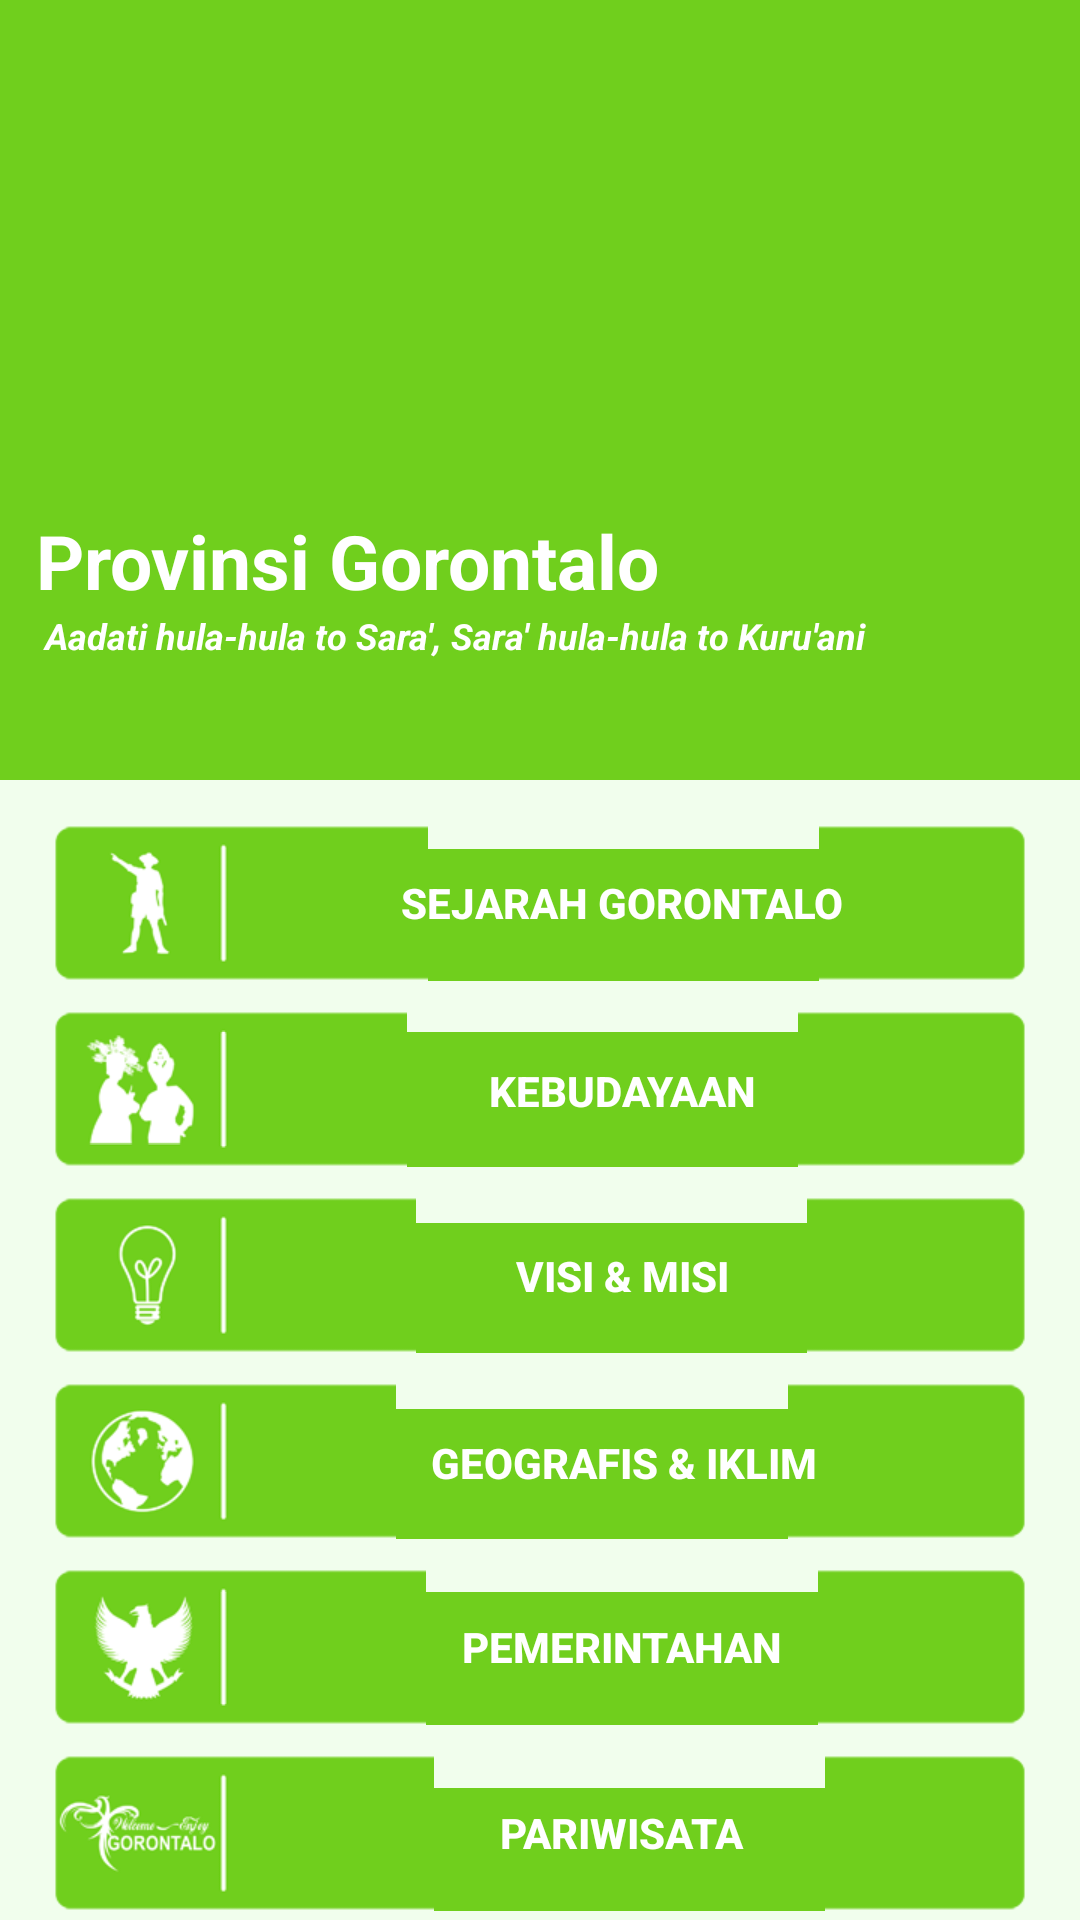

Android layout source for this screen:
<!-- AndroidManifest.xml: application theme AppTheme -->
<!-- res/layout/activity_main.xml -->
<?xml version="1.0" encoding="utf-8"?>
<android.support.design.widget.CoordinatorLayout xmlns:android="http://schemas.android.com/apk/res/android"
    xmlns:app="http://schemas.android.com/apk/res-auto"
    android:id="@+id/main_content"
    android:layout_width="match_parent"
    android:layout_height="match_parent"
    android:fitsSystemWindows="true"
    android:background="#f1feed">

    <android.support.design.widget.AppBarLayout
        android:id="@+id/MyAppbar"
        android:layout_width="match_parent"
        android:layout_height="260dp"
        android:fitsSystemWindows="true" >

    <android.support.design.widget.CollapsingToolbarLayout
        android:id="@+id/collapse_toolbar"
        android:layout_width="match_parent"
        android:layout_height="match_parent"
        app:layout_scrollFlags="scroll|exitUntilCollapsed"
        app:contentScrim="@color/colorPrimary"
        android:fitsSystemWindows="true"
        app:expandedTitleMarginStart="10dp"
        app:expandedTitleMarginEnd="10dp">
        <ImageView
            android:id="@+id/bgheader"
            android:layout_width="match_parent"
            android:layout_height="match_parent"
            android:fitsSystemWindows="true"
            android:background="@drawable/bgheader"
            app:layout_collapseMode="parallax" />
        <LinearLayout
            android:layout_width="match_parent"
            android:layout_height="match_parent"
            android:orientation="vertical"
            android:gravity="bottom"
            android:paddingBottom="0dp">
            <TextView
                android:layout_width="wrap_content"
                android:layout_height="wrap_content"
                android:text="Provinsi Gorontalo"
                android:layout_marginLeft="12dp"
                android:textStyle="bold"
                android:textColor="#ffffff"
                android:textSize="25dp"
                android:id="@+id/txtGorontalo"/>
            <TextView
                android:id="@+id/txtSemboyan"
                android:layout_width="wrap_content"
                android:layout_height="wrap_content"
                android:text=" Aadati hula-hula to Sara&apos;, Sara&apos; hula-hula to Kuru&apos;ani"
                android:layout_marginBottom="40dp"
                android:layout_marginLeft="12dp"
                android:textStyle="bold|italic"
                android:textColor="#ffffff"
                android:textSize="12dp" />
        </LinearLayout>
        <android.support.v7.widget.Toolbar
            android:id="@+id/MyToolbar"
            android:layout_width="match_parent"
            android:layout_height="?attr/actionBarSize"
            app:layout_collapseMode="pin"
            app:theme="@style/ThemeOverlay.AppCompat.Dark.ActionBar"
            app:popupTheme="@style/ThemeOverlay.AppCompat.Light"/>
    </android.support.design.widget.CollapsingToolbarLayout>

</android.support.design.widget.AppBarLayout>
    <android.support.v4.widget.NestedScrollView
        android:id="@+id/scroll"
        android:layout_width="match_parent"
        android:layout_height="match_parent"
        android:clipToPadding="false"
        app:layout_behavior="@string/appbar_scrolling_view_behavior">
    <LinearLayout
        android:layout_width="match_parent"
        android:layout_height="match_parent"
        android:orientation="vertical"
        android:layout_marginBottom="0dp">

        <LinearLayout
            android:orientation="vertical"
            android:layout_width="match_parent"
            android:layout_height="match_parent"
            android:layout_marginTop="10dp"
            android:layout_marginBottom="10dp"
            android:layout_marginLeft="10dp"
            android:layout_marginRight="10dp">

            <Button
                    android:layout_width="match_parent"
                    android:layout_height="wrap_content"
                    android:text="sejarah gorontalo"
                    android:id="@+id/btnSejarah"
                    android:textColor="#ffffff"
                    android:textStyle="bold"
                    android:background="@drawable/btn_sejarah"
                    android:layout_margin="5dp" />

            <Button
                android:layout_width="match_parent"
                android:layout_height="wrap_content"
                android:text="KEBUDAYAAN"
                android:id="@+id/btnKebudayaan"
                android:textStyle="bold"
                android:textColor="#ffffff"
                android:layout_gravity="center_horizontal"
                android:background="@drawable/btn_kebudayaan"
                android:layout_margin="5dp" />

            <Button
                android:layout_width="match_parent"
                android:layout_height="wrap_content"
                android:text="Visi &amp; Misi"
                android:id="@+id/btnVisi"
                android:background="@drawable/btn_visi"
                android:layout_marginTop="0dp"
                android:textColor="#ffffff"
                android:textStyle="bold"
                android:layout_margin="5dp" />

            <Button
                    android:layout_width="match_parent"
                    android:layout_height="wrap_content"
                    android:text="Geografis &amp; Iklim"
                    android:id="@+id/btnGeografis"
                    android:background="@drawable/btn_geografis"
                    android:textStyle="bold"
                    android:textColor="#ffffff"
                android:layout_margin="5dp" />

            <Button
                    android:layout_width="match_parent"
                    android:layout_height="wrap_content"
                    android:text="pemerintahan"
                    android:id="@+id/btnPemerintah"
                    android:textColor="#ffffff"
                    android:textStyle="bold"
                    android:background="@drawable/btn_pemerintahan"
                android:layout_margin="5dp" />

                <Button
                    android:layout_width="match_parent"
                    android:layout_height="wrap_content"
                    android:text="Pariwisata"
                    android:id="@+id/btnPariwisata"
                    android:background="@drawable/btn_pariwisata"
                    android:layout_gravity="center_horizontal"
                    android:textColor="#ffffff"
                    android:textStyle="bold"
                    android:layout_margin="5dp" />

                <Button
                    android:layout_width="match_parent"
                    android:layout_height="wrap_content"
                    android:text="ekonomi"
                    android:id="@+id/btnEkonomi"
                    android:textColor="#ffffff"
                    android:textStyle="bold"
                    android:layout_gravity="center_horizontal"
                    android:background="@drawable/btn_ekonomi"
                    android:layout_margin="5dp" />

                <Button
                    android:layout_width="match_parent"
                    android:layout_height="wrap_content"
                    android:text="lambang Daerah"
                    android:id="@+id/btnLambang"
                    android:textStyle="bold"
                    android:textColor="#ffffff"
                    android:layout_gravity="center_horizontal"
                    android:background="@drawable/btn_lambang"
                    android:layout_margin="5dp" />

                <Button
                    android:layout_width="match_parent"
                    android:layout_height="wrap_content"
                    android:text="Lagu daerah"
                    android:id="@+id/btnLagu"
                    android:background="@drawable/btn_lagu"
                    android:textColor="#ffffff"
                    android:textStyle="bold"
                    android:layout_gravity="center_horizontal"
                    android:layout_margin="5dp" />

        </LinearLayout>

    </LinearLayout>

    </android.support.v4.widget.NestedScrollView>

</android.support.design.widget.CoordinatorLayout>
<!-- resources referenced by this layout -->
<resources>
  <color name="colorPrimary">#70cf1d</color>
  <!-- drawable btn_ekonomi (drawable) -->
  <?xml version="1.0" encoding="utf-8"?>
  <selector xmlns:android="http://schemas.android.com/apk/res/android">
  
      
      <item android:drawable="@drawable/btn_ekonomi_pressed"
          android:state_pressed="true" />
  
      
      <item android:drawable="@drawable/btn_ekonomi_pressed"
          android:state_focused="true" />
  
      
      <item android:drawable="@drawable/btn_ekonomi_normal" />
  </selector>
  <!-- drawable btn_geografis (drawable) -->
  <?xml version="1.0" encoding="utf-8"?>
  <selector xmlns:android="http://schemas.android.com/apk/res/android">
  
      
      <item android:drawable="@drawable/btn_geografis_pressed"
          android:state_pressed="true" />
  
      
      <item android:drawable="@drawable/btn_geografis_pressed"
          android:state_focused="true" />
  
      
      <item android:drawable="@drawable/btn_geografis_normal" />
  </selector>
  <!-- drawable btn_lagu (drawable) -->
  <?xml version="1.0" encoding="utf-8"?>
  <selector xmlns:android="http://schemas.android.com/apk/res/android">
  
      
      <item android:drawable="@drawable/btn_lagu_pressed"
          android:state_pressed="true" />
  
      
      <item android:drawable="@drawable/btn_lagu_pressed"
          android:state_focused="true" />
  
      
      <item android:drawable="@drawable/btn_lagu_normal" />
  </selector>
  <!-- drawable btn_lambang (drawable) -->
  <?xml version="1.0" encoding="utf-8"?>
  <selector xmlns:android="http://schemas.android.com/apk/res/android">
  
      
      <item android:drawable="@drawable/btn_lambang_pressed"
          android:state_pressed="true" />
  
      
      <item android:drawable="@drawable/btn_lambang_pressed"
          android:state_focused="true" />
  
      
      <item android:drawable="@drawable/btn_lambang_normal" />
  </selector>
  <!-- drawable btn_pariwisata (drawable) -->
  <?xml version="1.0" encoding="utf-8"?>
  <selector xmlns:android="http://schemas.android.com/apk/res/android">
  
      
      <item android:drawable="@drawable/btn_pariwisata_pressed"
          android:state_pressed="true" />
  
      
      <item android:drawable="@drawable/btn_pariwisata_pressed"
          android:state_focused="true" />
  
      
      <item android:drawable="@drawable/btn_pariwisata_normal" />
  </selector>
  <!-- drawable btn_sejarah (drawable) -->
  <?xml version="1.0" encoding="utf-8"?>
  <selector xmlns:android="http://schemas.android.com/apk/res/android">
  
      
      <item android:drawable="@drawable/btn_sejarah_pressed"
          android:state_pressed="true" />
  
      
      <item android:drawable="@drawable/btn_sejarah_pressed"
          android:state_focused="true" />
  
      
      <item android:drawable="@drawable/btn_sejarah_normal" />
  </selector>
  <!-- drawable btn_visi (drawable) -->
  <?xml version="1.0" encoding="utf-8"?>
  <selector xmlns:android="http://schemas.android.com/apk/res/android">
  
      
      <item android:drawable="@drawable/btn_visi_pressed"
          android:state_pressed="true" />
  
      
      <item android:drawable="@drawable/btn_visi_pressed"
          android:state_focused="true" />
  
      
      <item android:drawable="@drawable/btn_visi_normal" />
  </selector>
  <style name="AppTheme" parent="Theme.AppCompat.Light.NoActionBar">
          
          <item name="android:windowBackground">@color/background</item>
          <item name="colorPrimary">@color/colorPrimary</item>
          <item name="colorPrimaryDark">@color/colorPrimaryDark</item>
          <item name="android:textColorPrimary">#0f3b00</item>
          <item name="colorAccent">@color/colorAccent</item>
      </style>
  <color name="background">#dfffdd</color>
  <color name="colorPrimaryDark">#027c00</color>
  <color name="colorAccent">#13d700</color>
</resources>
